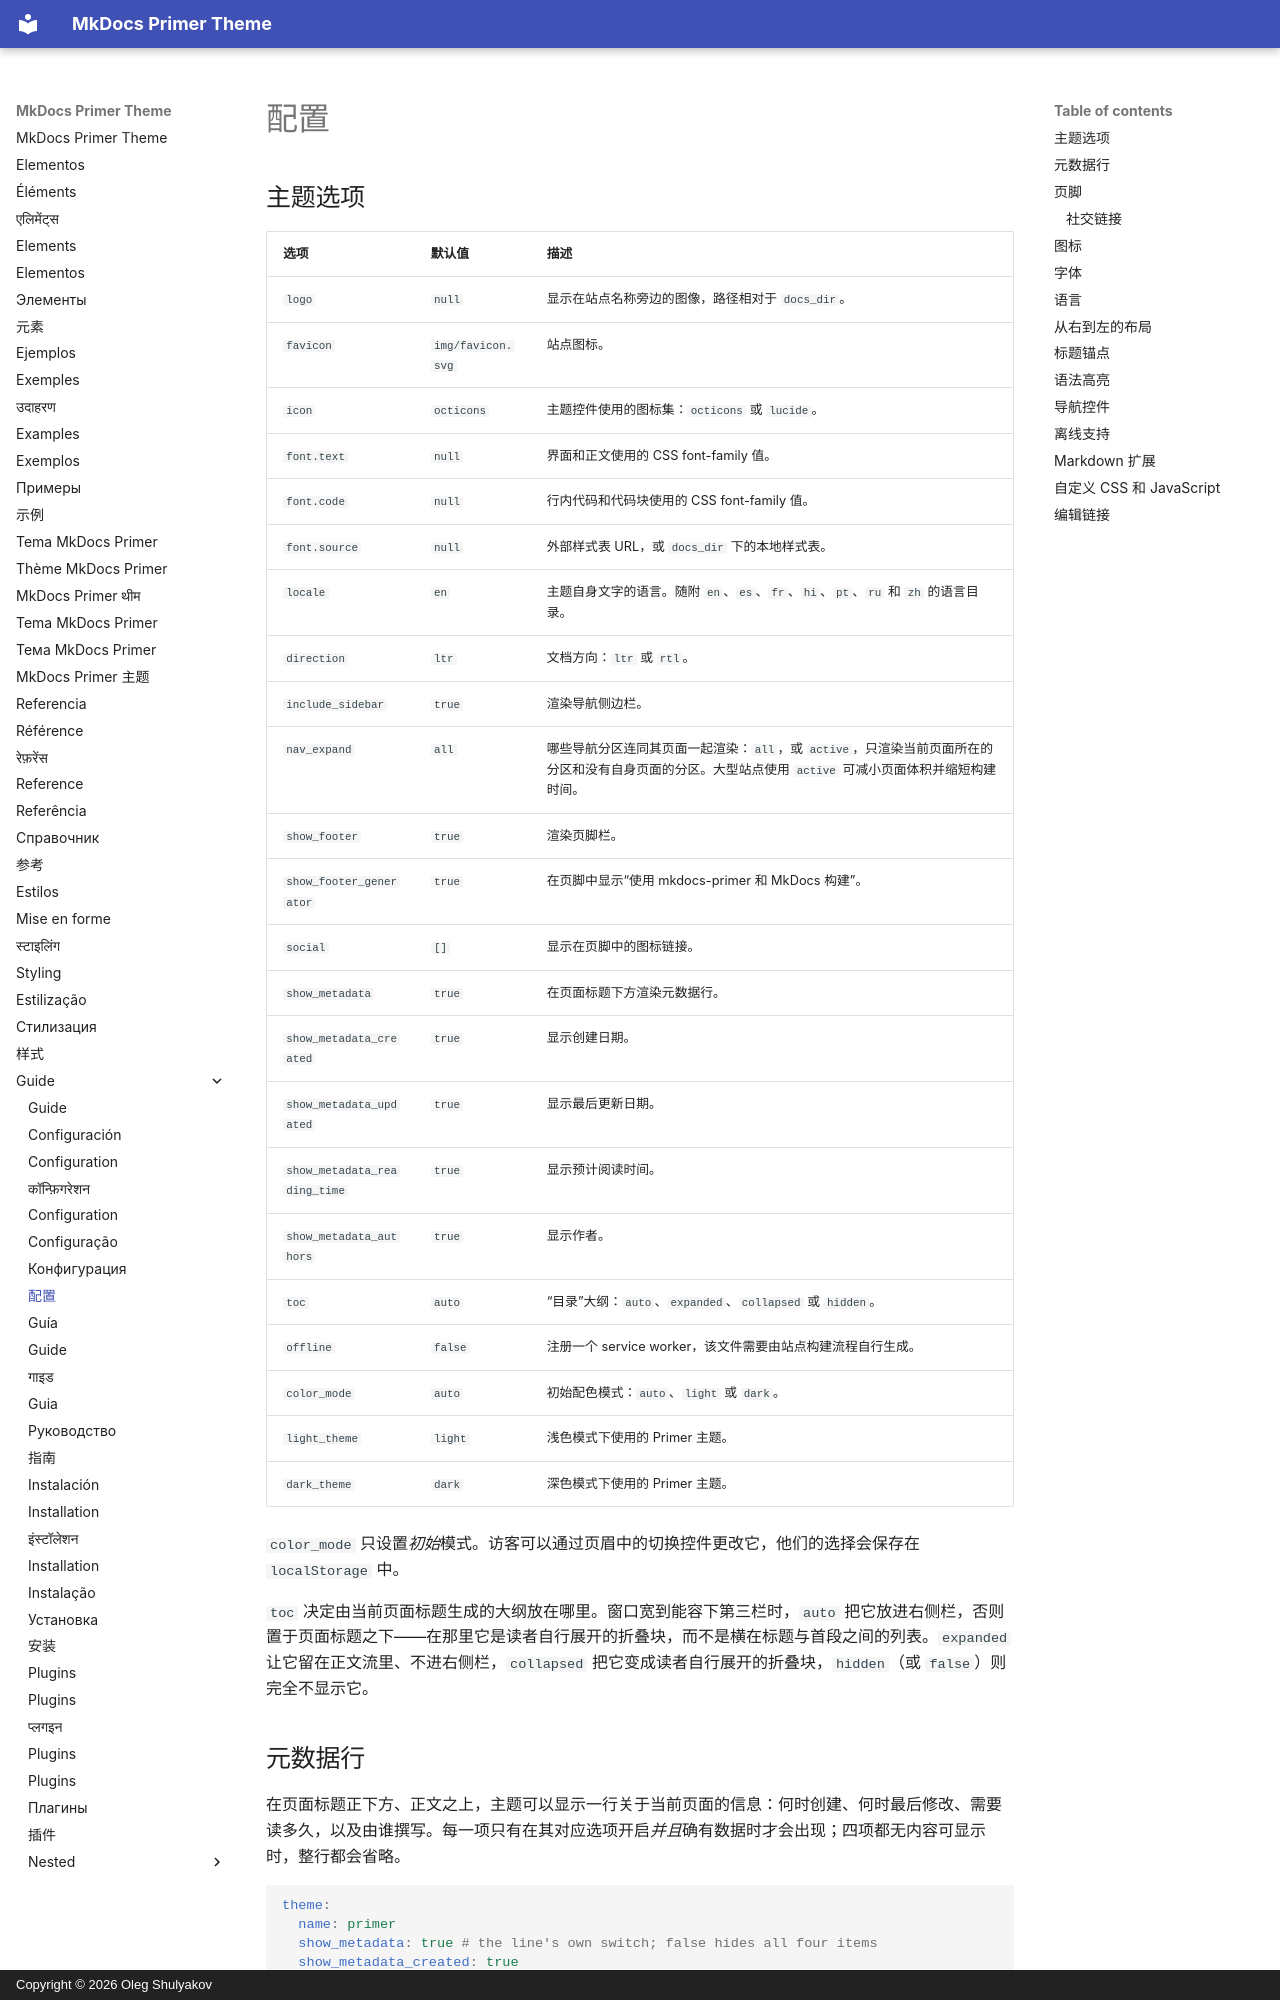

repository: olegshulyakov/mkdocs-primer · page: guide/configuration.zh/index.html · generator: mkdocs · copyright: Copyright © 2026 Oleg Shulyakov

# 配置

<a id="theme-options"></a>

## 主题选项

| 选项 | 默认值 | 描述 |
|:---|:---|:---|
| `logo` | `null` | 显示在站点名称旁边的图像，路径相对于 `docs_dir`。 |
| `favicon` | `img/favicon.svg` | 站点图标。 |
| `icon` | `octicons` | 主题控件使用的图标集：`octicons` 或 `lucide`。 |
| `font.text` | `null` | 界面和正文使用的 CSS font-family 值。 |
| `font.code` | `null` | 行内代码和代码块使用的 CSS font-family 值。 |
| `font.source` | `null` | 外部样式表 URL，或 `docs_dir` 下的本地样式表。 |
| `locale` | `en` | 主题自身文字的语言。随附 `en`、`es`、`fr`、`hi`、`pt`、`ru` 和 `zh` 的语言目录。 |
| `direction` | `ltr` | 文档方向：`ltr` 或 `rtl`。 |
| `include_sidebar` | `true` | 渲染导航侧边栏。 |
| `nav_expand` | `all` | 哪些导航分区连同其页面一起渲染：`all`，或 `active`，只渲染当前页面所在的分区和没有自身页面的分区。大型站点使用 `active` 可减小页面体积并缩短构建时间。 |
| `show_footer` | `true` | 渲染页脚栏。 |
| `show_footer_generator` | `true` | 在页脚中显示“使用 mkdocs-primer 和 MkDocs 构建”。 |
| `social` | `[]` | 显示在页脚中的图标链接。 |
| `show_metadata` | `true` | 在页面标题下方渲染元数据行。 |
| `show_metadata_created` | `true` | 显示创建日期。 |
| `show_metadata_updated` | `true` | 显示最后更新日期。 |
| `show_metadata_reading_time` | `true` | 显示预计阅读时间。 |
| `show_metadata_authors` | `true` | 显示作者。 |
| `toc` | `auto` | “目录”大纲：`auto`、`expanded`、`collapsed` 或 `hidden`。 |
| `offline` | `false` | 注册一个 service worker，该文件需要由站点构建流程自行生成。 |
| `color_mode` | `auto` | 初始配色模式：`auto`、`light` 或 `dark`。 |
| `light_theme` | `light` | 浅色模式下使用的 Primer 主题。 |
| `dark_theme` | `dark` | 深色模式下使用的 Primer 主题。 |

`color_mode` 只设置*初始*模式。访客可以通过页眉中的切换控件更改它，他们的选择会保存在 `localStorage` 中。

`toc` 决定由当前页面标题生成的大纲放在哪里。窗口宽到能容下第三栏时，`auto` 把它放进右侧栏，否则置于页面标题之下——在那里它是读者自行展开的折叠块，而不是横在标题与首段之间的列表。`expanded` 让它留在正文流里、不进右侧栏，`collapsed` 把它变成读者自行展开的折叠块，`hidden`（或 `false`）则完全不显示它。

<a id="metadata-line"></a>
